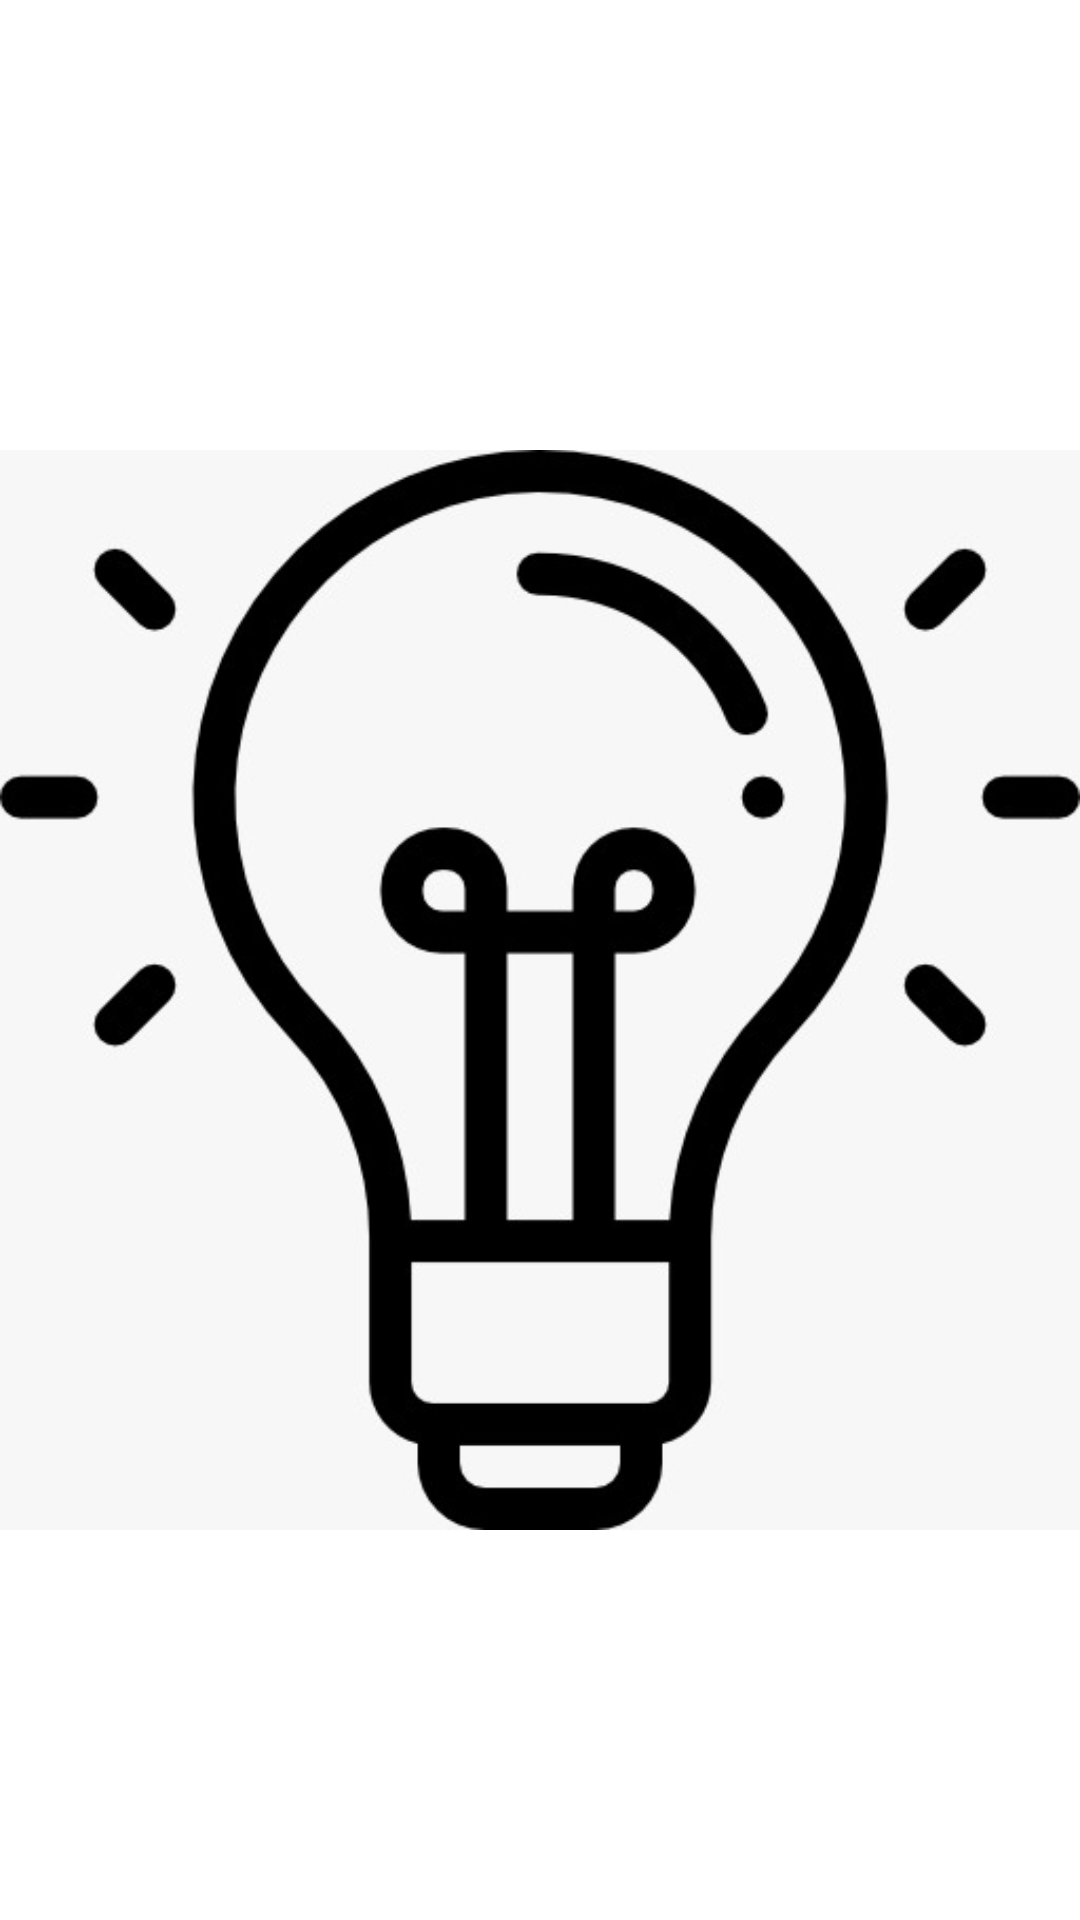

Android layout source for this screen:
<!-- AndroidManifest.xml: application theme Theme.TP_Seminario -->
<!-- res/layout/activity_result.xml -->
<?xml version="1.0" encoding="utf-8"?>
<RelativeLayout xmlns:android="http://schemas.android.com/apk/res/android"
                xmlns:tools="http://schemas.android.com/tools"
                android:layout_width="match_parent"
                android:layout_height="match_parent" >

    <TextView
            android:id="@+id/result_message"
            android:layout_width="wrap_content"
            android:layout_height="wrap_content"
            android:layout_centerHorizontal="true"
            android:layout_centerInParent="true"
            android:textAppearance="?android:attr/textAppearanceMedium" />

    <RelativeLayout
            android:layout_width="wrap_content"
            android:layout_height="wrap_content"
            android:layout_below="@+id/result_message"
            android:layout_centerInParent="true" >

        <Button
                android:id="@+id/dismiss_button"
                android:layout_width="wrap_content"
                android:layout_height="wrap_content"
                android:onClick="onDismissClick"
                android:text="@string/dismiss" />

        <Button
                android:id="@+id/snooze_button"
                android:layout_width="wrap_content"
                android:layout_height="wrap_content"
                android:layout_alignBottom="@+id/dismiss_button"
                android:layout_toRightOf="@+id/dismiss_button"
                android:onClick="onSnoozeClick"
                android:text="@string/snooze" />
    </RelativeLayout>

    <ImageView
            android:id="@+id/imageView1"
            android:layout_width="wrap_content"
            android:layout_height="wrap_content"
            android:layout_alignParentTop="true"
            android:layout_centerHorizontal="true"
            android:layout_marginTop="74dp"
            android:src="@drawable/ic_lampara" />

</RelativeLayout>
<!-- resources referenced by this layout -->
<resources>
  <!-- drawable ic_lampara: png bitmap (drawable, 25652 bytes) -->
  <string name="dismiss">Dismiss</string>
  <string name="snooze">Snooze</string>
  <style name="Theme.TP_Seminario" parent="Theme.MaterialComponents.DayNight.NoActionBar">
          
  
          
          <item name="colorPrimary">@color/blue_primary</item>
          <item name="colorPrimaryVariant">@color/blue</item>
          <item name="colorOnPrimary">@color/white</item>
          
          <item name="colorSecondary">@color/grey</item>
          <item name="colorSecondaryVariant">@color/light_blue</item>
          <item name="colorOnSecondary">@color/black</item>
          
          <item name="android:statusBarColor" tools:targetApi="l">?attr/colorPrimaryVariant</item>
          
          
          <item name="drawerArrowStyle">@style/DrawerIcon</item>
          <item name="android:windowLightStatusBar">true</item>
          <item name="android:windowLightNavigationBar">true</item>
          <item name="android:windowTranslucentStatus">true</item>
          <item name="android:windowTranslucentNavigation">true</item>
          <item name="android:windowDrawsSystemBarBackgrounds">true</item>
          <item name="android:windowContentTransitions">true</item>
          <item name="android:windowSharedElementsUseOverlay">true</item>
  
      </style>
  <color name="blue_primary">#0E64D2</color>
  <color name="blue">#2196F3</color>
  <color name="white">#FFFFFFFF</color>
  <color name="grey">#a9a3aa</color>
  <color name="light_blue">#4c8cdc</color>
  <color name="black">#FF000000</color>
  <style name="DrawerIcon" parent="@style/Widget.AppCompat.DrawerArrowToggle">
  		<item name="spinBars">true</item>
  		<item name="color">@android:color/white</item>
  	</style>
</resources>
